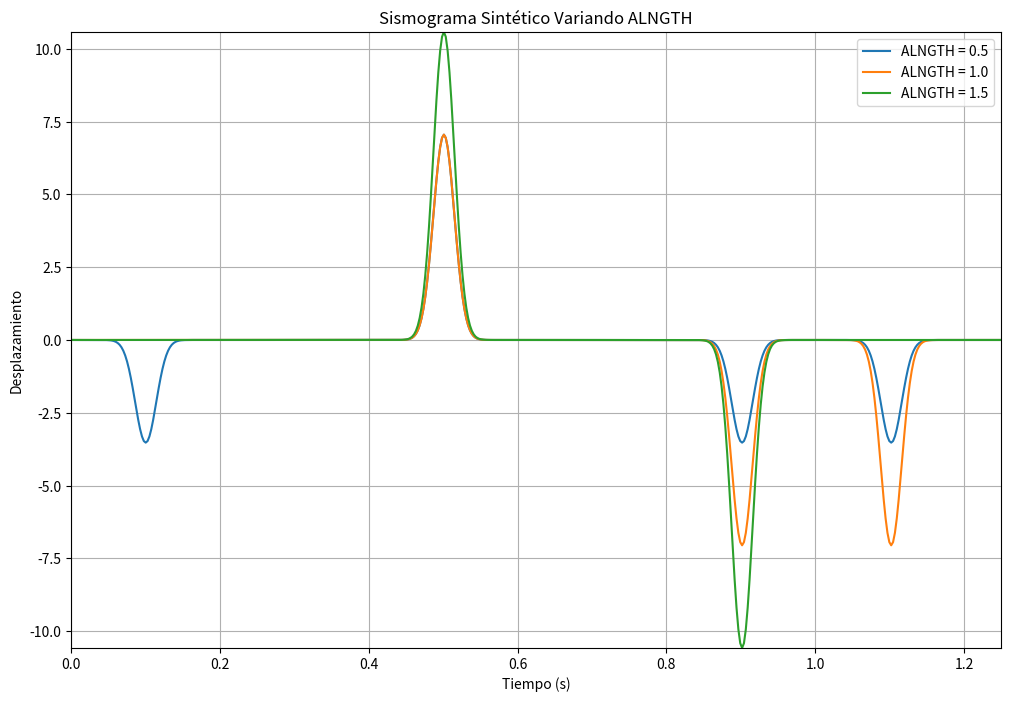
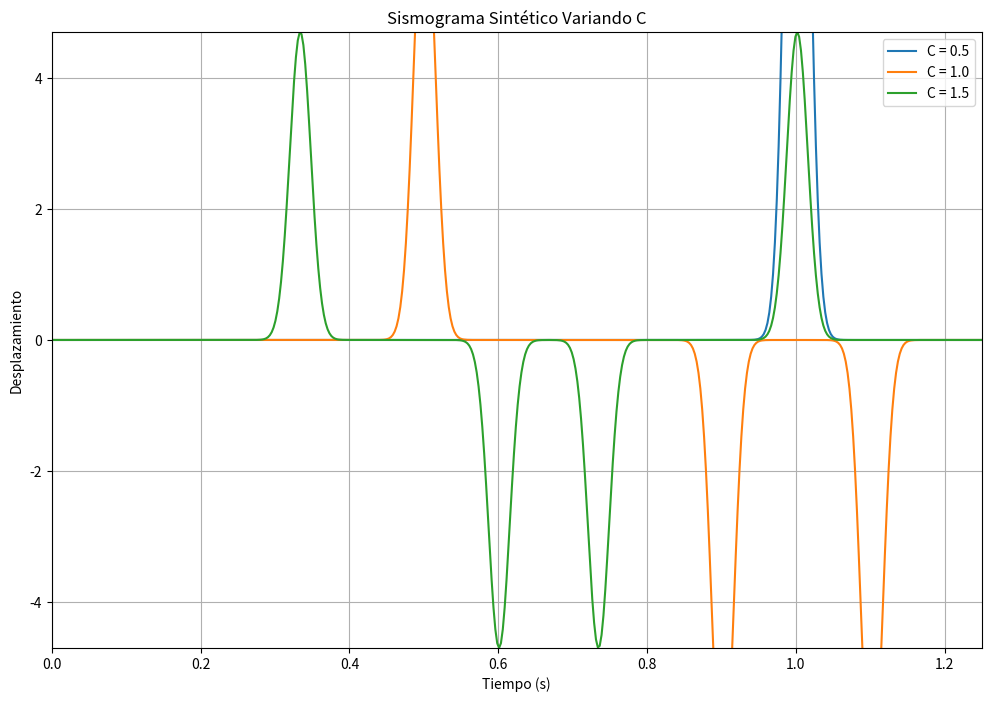
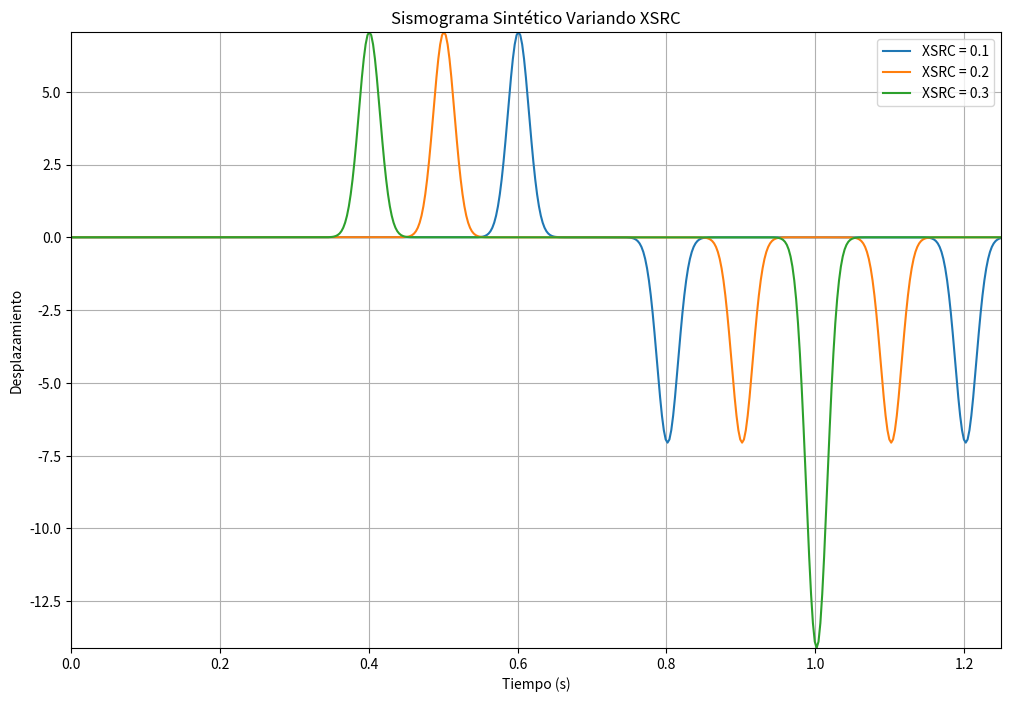
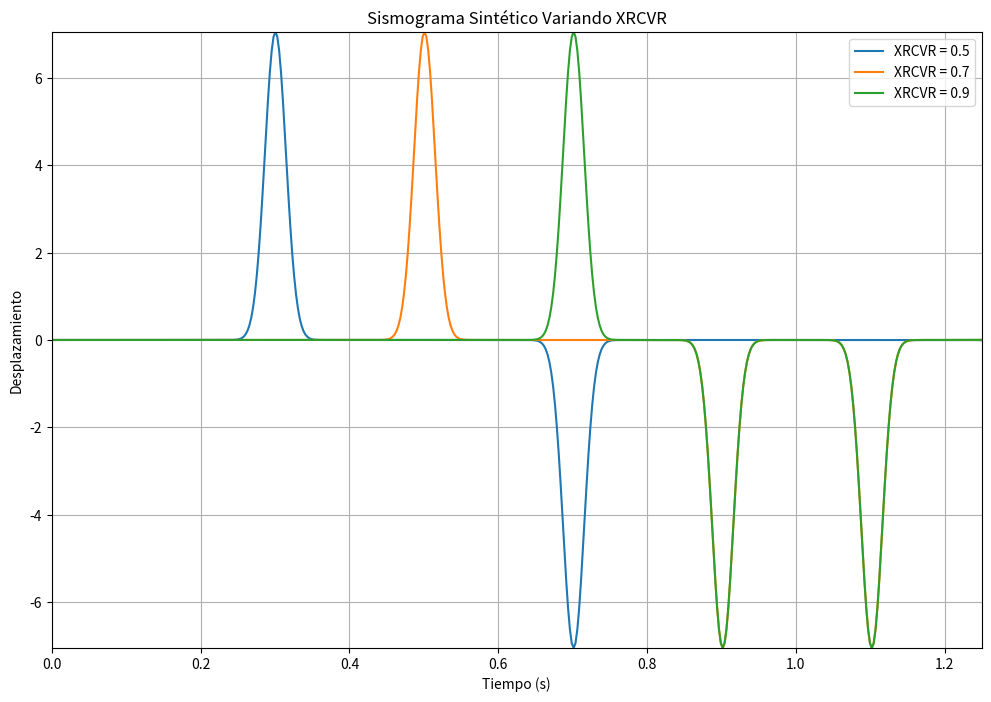
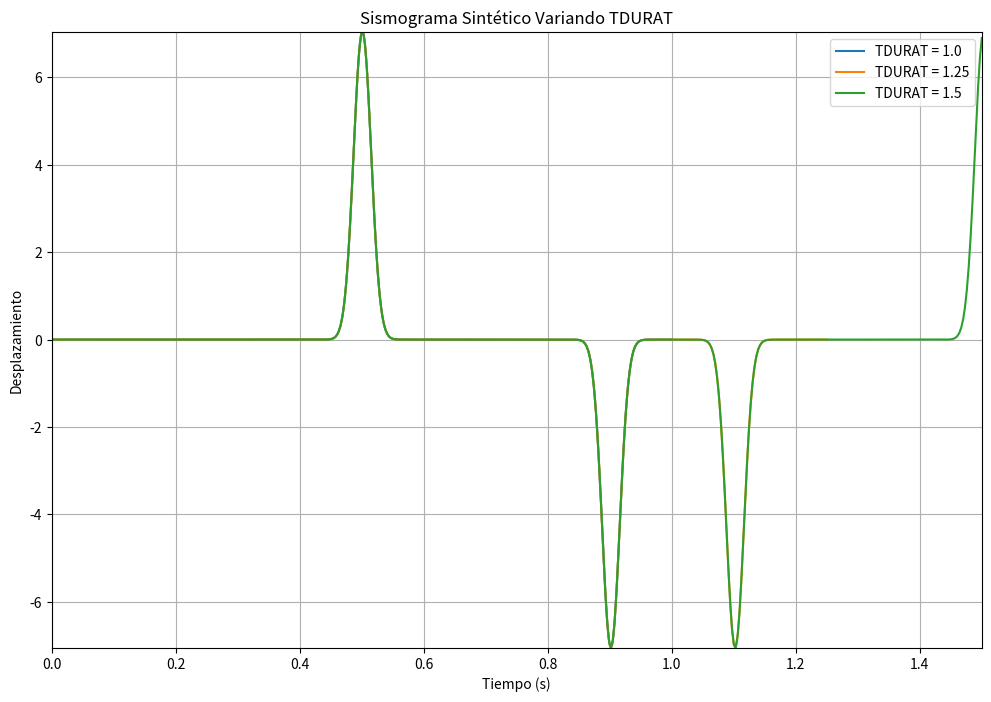
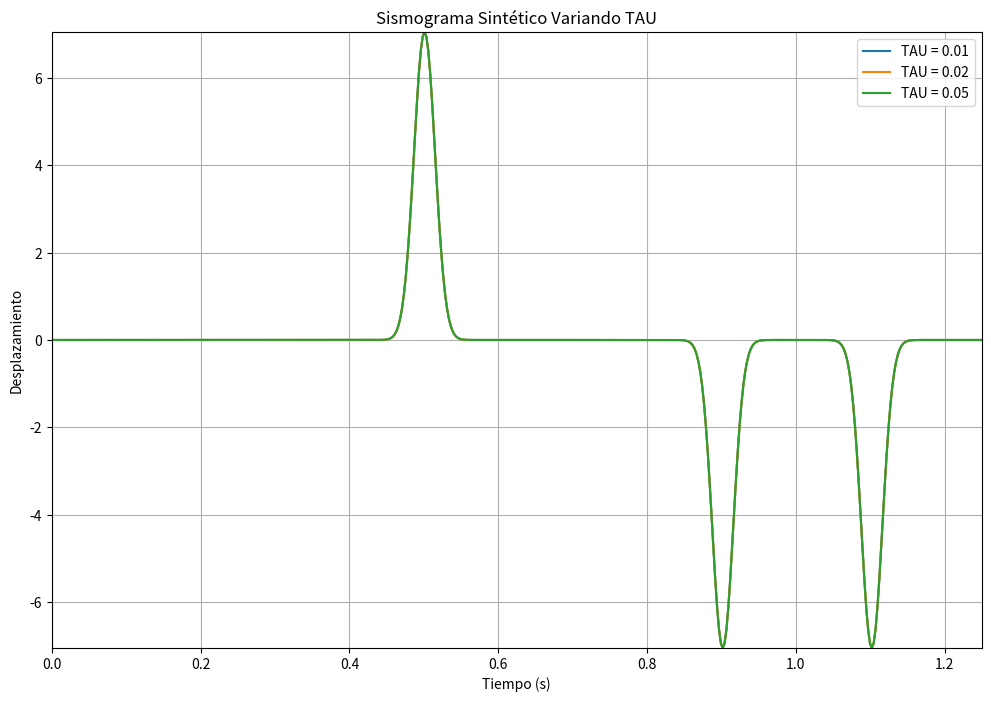

Source code (Python) for these figures, in order:
#!/usr/bin/env python3
# -*- coding: utf-8 -*-
"""
Created on Sat Aug 24 18:40:26 2024

[redacted]
"""

import numpy as np
import matplotlib.pyplot as plt

def plot_synthetic_seismogram(param_name, param_values, 
                               ALNGTH=1.0, C=1.0, NMODE=2000, 
                               XSRC=0.2, XRCVR=0.7, TDURAT=1.25, 
                               NTSTEP=500, TAU=0.02):
    """
    Función para calcular y graficar el sismograma sintético variando un solo parámetro.

    Parámetros:
    - param_name: nombre del parámetro a variar (str)
    - param_values: lista de 3 valores para el parámetro a variar (list)
    - ALNGTH: longitud de la cuerda (float)
    - C: velocidad de la onda (float)
    - NMODE: número de modos (int)
    - XSRC: posición de la fuente (float)
    - XRCVR: posición del receptor (float)
    - TDURAT: duración del sismograma (float)
    - NTSTEP: número de pasos de tiempo (int)
    - TAU: término de forma de la fuente (float)
    """

    plt.figure(figsize=(12, 8))

    for value in param_values:
        # Cambiar el parámetro según el nombre
        if param_name == 'ALNGTH':
            ALNGTH = value
        elif param_name == 'C':
            C = value
        elif param_name == 'XSRC':
            XSRC = value
        elif param_name == 'XRCVR':
            XRCVR = value
        elif param_name == 'TDURAT':
            TDURAT = value
        
        # Calcular el paso de tiempo
        DT = TDURAT / NTSTEP
        # Inicializar el desplazamiento
        U = np.zeros(NTSTEP)

        # Loop externo sobre modos
        for N in range(1, NMODE + 1):
            ANPIAL = N * np.pi / ALNGTH
            SXS = np.sin(ANPIAL * XSRC)
            SXR = np.sin(ANPIAL * XRCVR)
            WN = N * np.pi * C / ALNGTH
            DMP = (TAU * WN) ** 2
            SCALE = np.exp(-DMP / 4.0)
            SPACE = SXS * SXR * SCALE

            # Loop interno sobre pasos de tiempo
            for J in range(NTSTEP):
                T = DT * J
                CWT = np.cos(WN * T)
                U[J] += CWT * SPACE

        # Gráfica del desplazamiento U(t)
        time = np.linspace(0, TDURAT, NTSTEP)
        plt.plot(time, U, label=f'{param_name} = {value}')

    # Configuraciones de la gráfica
    plt.xlabel('Tiempo (s)')
    plt.ylabel('Desplazamiento')
    plt.title(f'Sismograma Sintético Variando {param_name}')
    plt.xlim(0, TDURAT)
    plt.ylim(np.min(U), np.max(U))
    plt.grid(True)
    plt.legend()
    plt.show()

# Llamar a la función con los parámetros deseados
# Variar longitud de la cuerda
plot_synthetic_seismogram('ALNGTH', [0.5, 1.0, 1.5])

# Variar velocidad de la onda
plot_synthetic_seismogram('C', [0.5, 1.0, 1.5])

# Variar posición de la fuente
plot_synthetic_seismogram('XSRC', [0.1, 0.2, 0.3])

# Variar posición del receptor
plot_synthetic_seismogram('XRCVR', [0.5, 0.7, 0.9])

# Variar duración del sismograma
plot_synthetic_seismogram('TDURAT', [1.0, 1.25, 1.5])

# Variar término de forma de la fuente
plot_synthetic_seismogram('TAU', [0.01, 0.02, 0.05])
